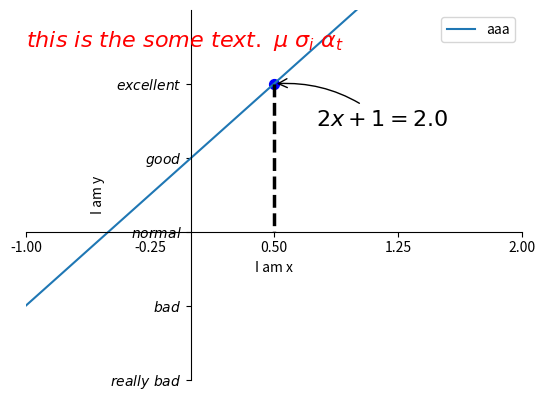

Write the Python code that produced this figure.
import matplotlib.pyplot as plt
import numpy as np

# 加特殊的点的annotation
x = np.linspace(-1, 1, 50)
y = 2 * x + 1

plt.figure()

plt.xlim((-1, 2))
plt.ylim((-2, 3))
plt.xlabel('I am x')
plt.ylabel('I am y')

new_ticks = np.linspace(-1, 2, 5)
plt.xticks(new_ticks)
plt.yticks([-2, -1, 0, 1, 2], [r'$really\ bad$', r'$bad$', r'$normal$', r'$good$', r'$excellent$'])

# gca get current axis
ax = plt.gca()
ax.spines['right'].set_color('none')
ax.spines['top'].set_color('none')
ax.xaxis.set_ticks_position('bottom')
ax.yaxis.set_ticks_position('left')
ax.spines['bottom'].set_position(('data', 0))
ax.spines['left'].set_position(('data', 0))

l1, = plt.plot(x, y, label='up')
plt.legend(loc='best', handles=[l1, ], labels=['aaa', ])

x0 = 0.5
y0 = x0 * 2 + 1
plt.scatter(x0, y0, s=50, color='b')
plt.plot([x0, x0], [y0, 0], 'k--', linewidth=2.5)

# annotation 1
plt.annotate(r'$2x+1=%s$' % y0, xy=(x0, y0), xycoords='data', xytext=(+30, -30), textcoords='offset points', fontsize=16,
             arrowprops=dict(arrowstyle='->', connectionstyle='arc3, rad=.2'))
# annotation 2
plt.text(-1, 2.5, r'$this\ is\ the\ some\ text.\ \mu\ \sigma_i\ \alpha_t$', fontdict={'size': 16, 'color': 'r'})
plt.show()
